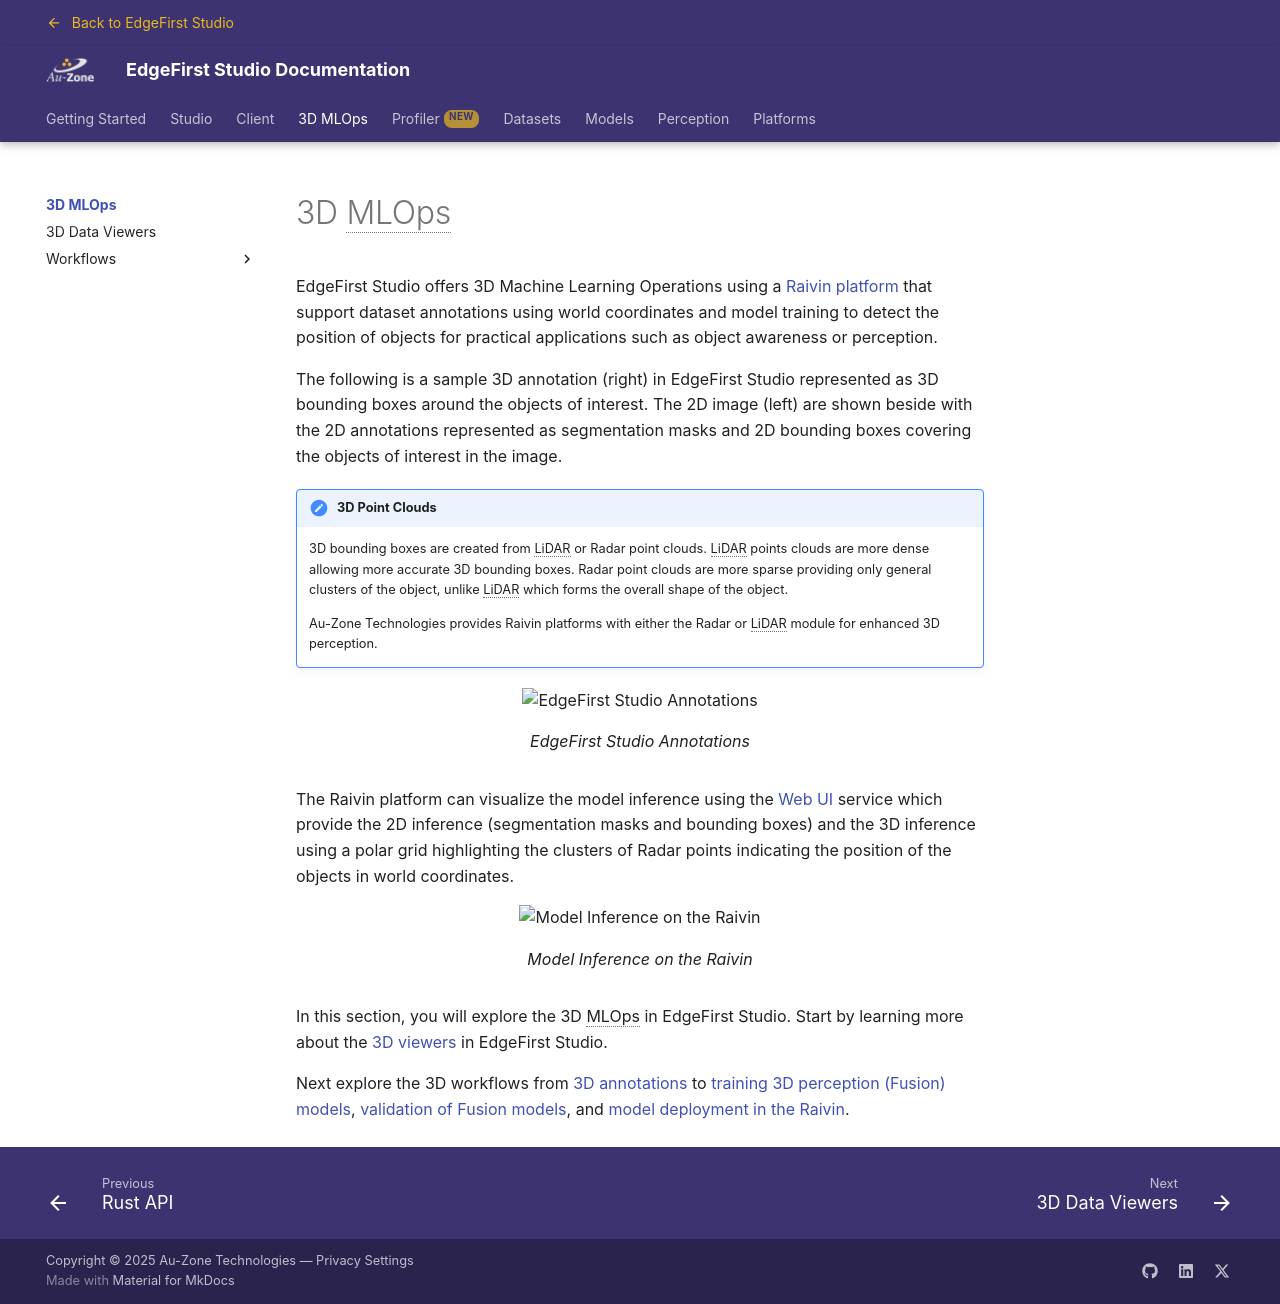

repository: EdgeFirstAI/documentation · page: saas/3D/index.html · generator: mkdocs

# 3D MLOps

EdgeFirst Studio offers 3D Machine Learning Operations using a [Raivin platform](../platforms/quickstart/raivin/index.md) that support dataset annotations using world coordinates and model training to detect the position of objects for practical applications such as object awareness or perception.

The following is a sample 3D annotation (right) in EdgeFirst Studio represented as 3D bounding boxes around the objects of interest.  The 2D image (left) are shown beside with the 2D annotations represented as segmentation masks and 2D bounding boxes covering the objects of interest in the image.

!!! infor "3D Point Clouds"
    3D bounding boxes are created from LiDAR or Radar point clouds.  LiDAR points clouds are more dense allowing more accurate 3D bounding boxes.  Radar point clouds are more sparse providing only general clusters of the object, unlike LiDAR which forms the overall shape of the object.

    Au-Zone Technologies provides Raivin platforms with either the Radar or LiDAR module for enhanced 3D perception. 

{{ figure("../datasets/assets/annotations/sample-studio-annotations.jpg", "EdgeFirst Studio Annotations") }}

The Raivin platform can visualize the model inference using the [Web UI](../platforms/quickstart/raivin/webui.md) service which provide the 2D inference (segmentation masks and bounding boxes) and the 3D inference using a polar grid highlighting the clusters of Radar points indicating the position of the objects in world coordinates.

{{ figure("../models/assets/deployment/occupancy-sample-1.png", "Model Inference on the Raivin") }}

In this section, you will explore the 3D MLOps in EdgeFirst Studio.  Start by learning more about the [3D viewers](viewers.md) in EdgeFirst Studio.

Next explore the 3D workflows from [3D annotations](annotation.md) to [training 3D perception (Fusion) models](training.md), [validation of Fusion models](validation.md), and [model deployment in the Raivin](deployment.md).
